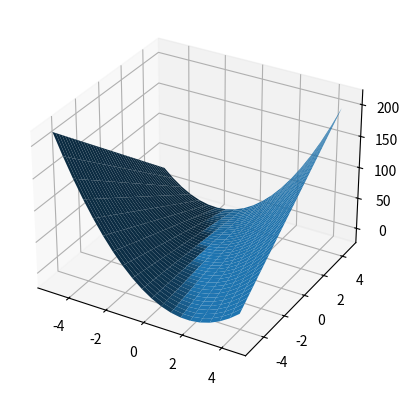

The script that saved this image:
import numpy as np
import matplotlib.pyplot as plt
from mpl_toolkits.mplot3d import Axes3D

x = np.arange(-5, 5, 0.5)
y = np.arange(-5, 5, 0.25)
X, Y = np.meshgrid(x, y)
F = 3 + 2*X + 4*X*Y + 5*X*X

fig = plt.figure()
ax = fig.add_subplot(111, projection='3d')
ax.plot_surface(X, Y, F)
plt.show()